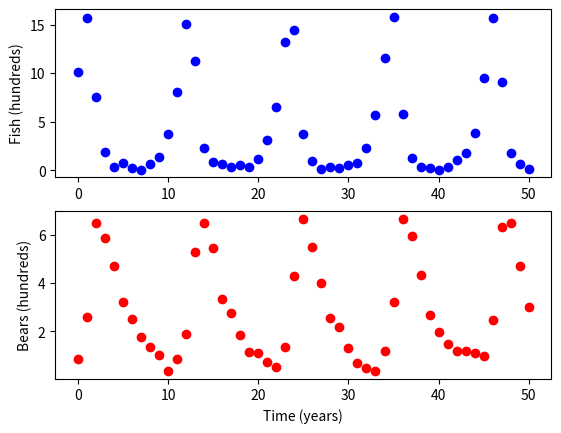

Source code (Python):
import numpy as np
import matplotlib.pyplot as plt
from scipy.integrate import odeint
import sys

y0 = [10,1] # [fish, bears] units in hundreds

t = np.linspace(0,50,num=1001)

alpha = 1.1

beta = 0.4
delta = 0.1
gamma = 0.4


params = [alpha, beta, delta, gamma]

def sim(variables, t, params):

    # fish population level
    x = variables[0]

    # bear population level
    y = variables[1]


    alpha = params[0]
    beta = params[1]
    delta = params[2]
    gamma = params[3]

    dxdt = alpha * x - beta * x * y
    dydt = delta * x * y - gamma * y

    return([dxdt, dydt])


y = odeint(sim, y0, t, args=(params,))


data_t = []
data_fish = []
data_bears = []

for i in range(t.shape[0]):
    print(t[i])
    print(y[i,0])
    print(y[i,1])
    print()
    print()

    if i%20==0:
        data_t.append(t[i])
        data_fish.append(np.random.normal(loc=y[i,0], scale=0.2,))
        data_bears.append(np.random.normal(loc=y[i,1], scale=0.2,))






print(y.shape)
print(t.shape)

for row in data_t:
    print(row)


# sys.exit()

f,(ax1,ax2) = plt.subplots(2)

line1 = ax1.scatter(data_t,data_fish, c="b")



line2 = ax2.scatter(data_t,data_bears, c="r")

ax1.set_ylabel("Fish (hundreds)")
ax2.set_ylabel("Bears (hundreds)")
ax2.set_xlabel("Time (years)")
plt.savefig("population_data.pdf")

plt.show()


# f,(ax1,ax2) = plt.subplots(2)
#
# line1, = ax1.plot(t,y[:,0], color="b")
#
#
#
# line2, = ax2.plot(t,y[:,1], color="r")
#
# ax1.set_ylabel("Fish (hundreds)")
# ax2.set_ylabel("Bears (hundreds)")
# ax2.set_xlabel("Time (years)")
#
# plt.show()



# making CSV
f = open('population_data.csv', "w")

f.write("year,fish_hundreds,bears_hundreds\n")

for i in range(len(data_t)):
    f.write("%s,%s,%s\n" % (data_t[i],data_fish[i],data_bears[i]))

f.close()
